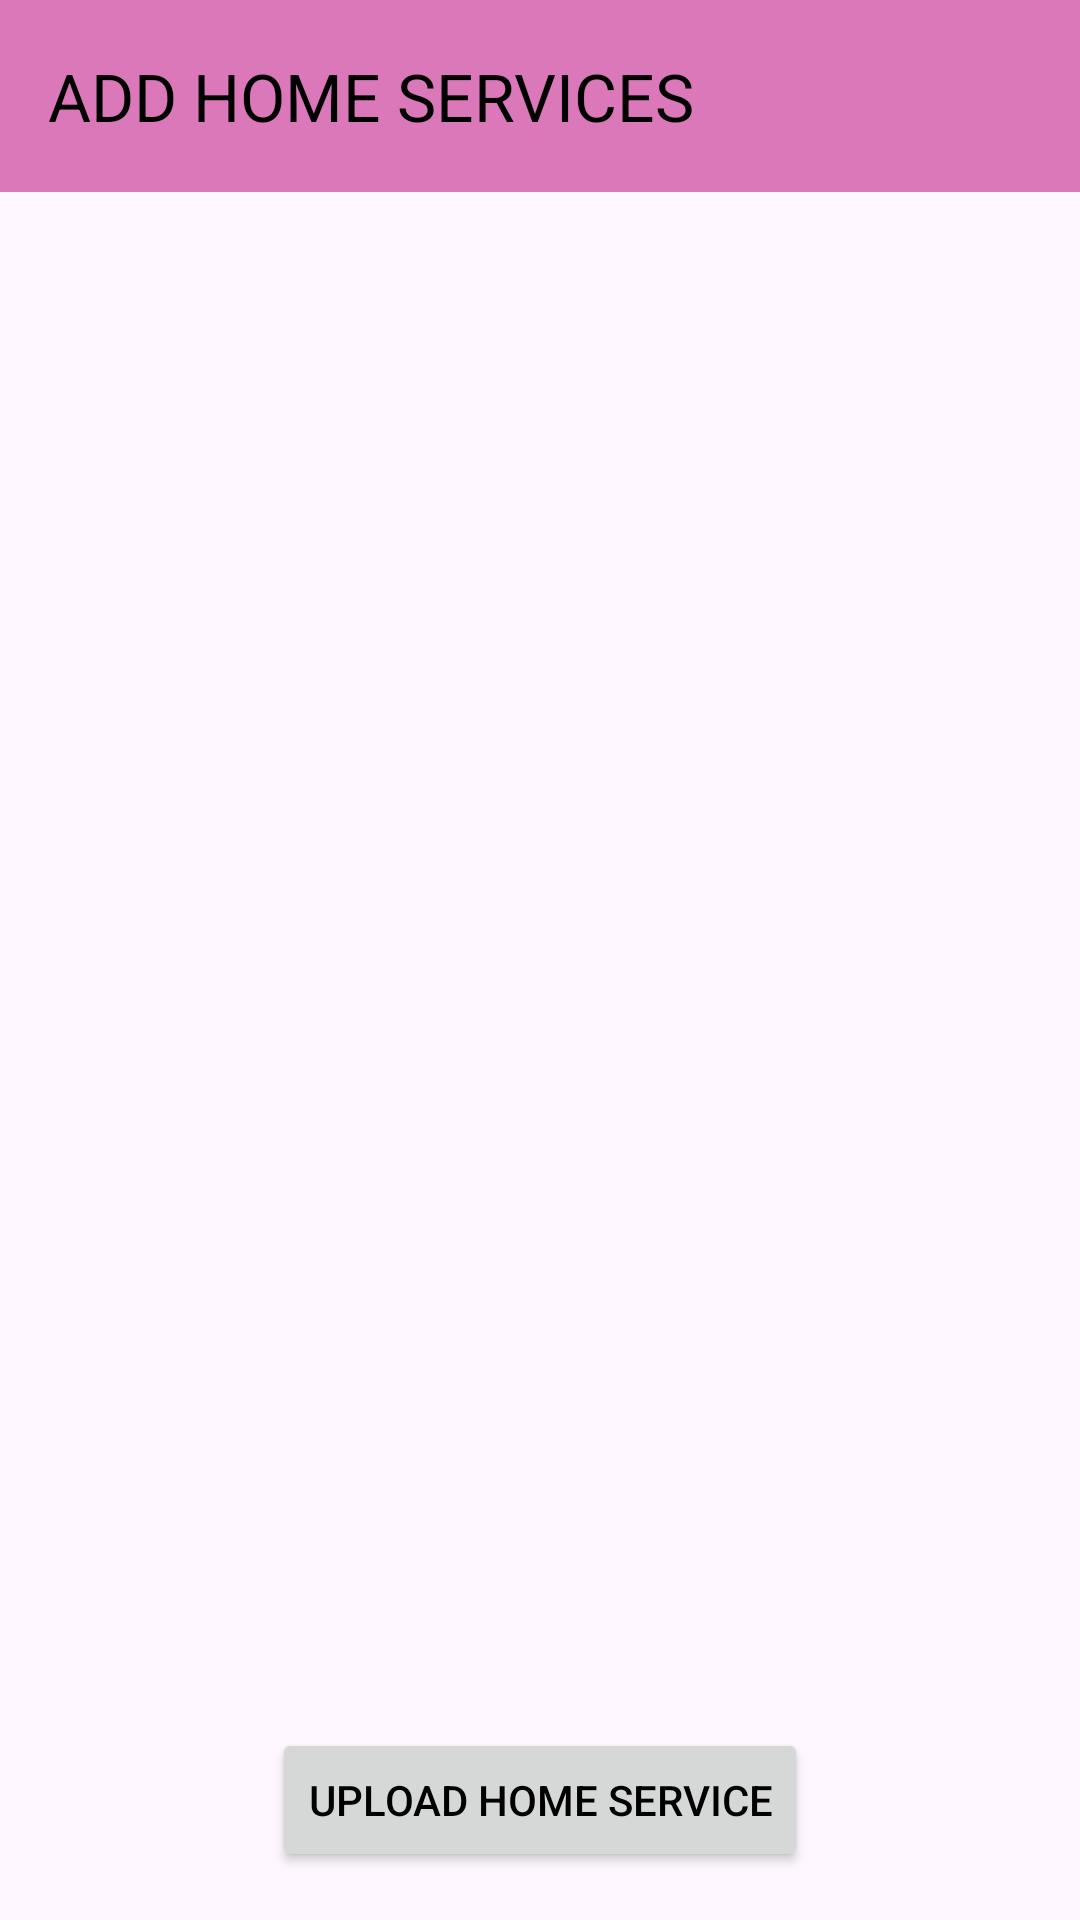

The Android layout XML behind this screen, and the referenced resources:
<!-- AndroidManifest.xml: application theme Theme.Shop -->
<!-- res/layout/activity_add_home_item.xml -->
<?xml version="1.0" encoding="utf-8"?>
<RelativeLayout xmlns:android="http://schemas.android.com/apk/res/android"
    xmlns:tools="http://schemas.android.com/tools"
    android:layout_width="match_parent"
    android:layout_height="match_parent"
    xmlns:app="http://schemas.android.com/apk/res-auto"
    tools:context=".AddHomeItemActivity">

    <androidx.appcompat.widget.Toolbar
        android:id="@+id/toolbar"
        android:layout_width="match_parent"
        android:layout_height="?attr/actionBarSize"
        android:background="#DB78B9"
        android:elevation="4dp"
        android:minHeight="?attr/actionBarSize"
        android:theme="@style/ThemeOverlay.AppCompat.ActionBar"
        app:popupTheme="@style/ThemeOverlay.AppCompat.Light"
        app:title="ADD HOME SERVICES"
        app:titleTextColor="@android:color/black" />


    <androidx.recyclerview.widget.RecyclerView
        android:id="@+id/home_recyclerView"
        android:layout_width="match_parent"
        android:layout_height="match_parent"
        android:layout_below="@id/toolbar"
        android:clipToPadding="false"
        android:paddingTop="8dp"
        android:paddingBottom="8dp"
        android:scrollbars="vertical" />

    <Button
        android:id="@+id/uploadHomeButton"
        android:layout_width="wrap_content"
        android:layout_height="wrap_content"
        android:text="Upload Home Service"
        android:layout_alignParentBottom="true"
        android:layout_centerHorizontal="true"
        android:layout_marginBottom="16dp"
        android:textColor="@color/black"/>

</RelativeLayout>
<!-- resources referenced by this layout -->
<resources>
  <color name="black">#FF000000</color>
  <style name="Theme.Shop" parent="Base.Theme.Shop" />
  <style name="Base.Theme.Shop" parent="Theme.Material3.DayNight.NoActionBar">
          
          
  
          <item name="colorPrimary">#DB7DBA</item>
          <item name="colorAccent">@color/form</item>
          <item name="textInputStyle">@style/Widget.MaterialComponents.TextInputLayout.OutlinedBox.ExposedDropdownMenu</item>
  
      </style>
  <color name="form">#C3288F</color>
</resources>
